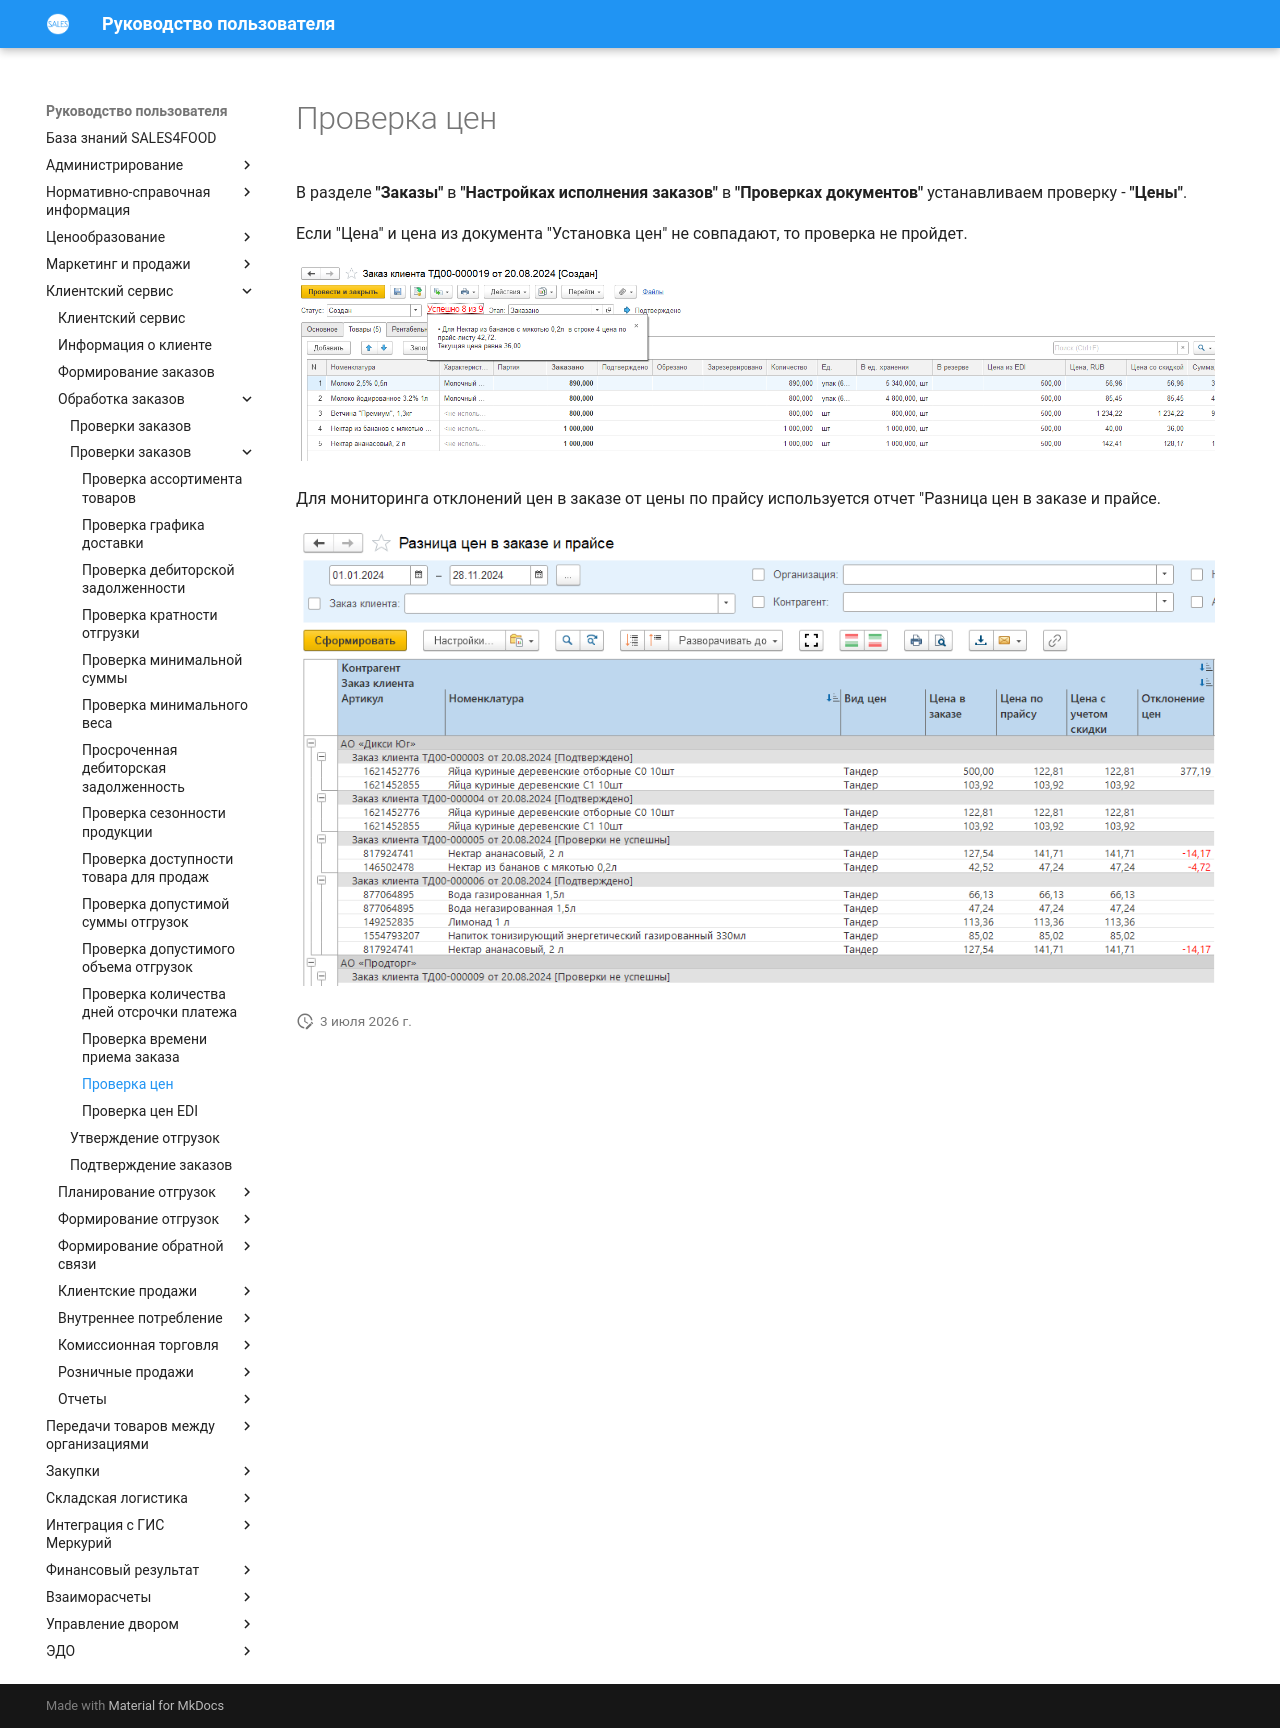

repository: Konstanta-it/sales4food · page: CustomerService/OrderProcessing/CheckingOrders/CheckingThePrice/index.html · generator: mkdocs

# Проверка цен

В разделе **"Заказы"** в **"Настройках исполнения заказов"** в **"Проверках документов"** устанавливаем проверку - **"Цены"**.

Если "Цена" и цена из документа "Установка цен" не совпадают, то проверка не пройдет.

[![1][1]][1]

Для мониторинга отклонений цен в заказе от цены по прайсу используется отчет "Разница цен в заказе и прайсе.  

[![2][2]][2]

[1]: CheckingThePrice.assets/FailedCheck.png
[2]: CheckingThePrice.assets/Report.png
